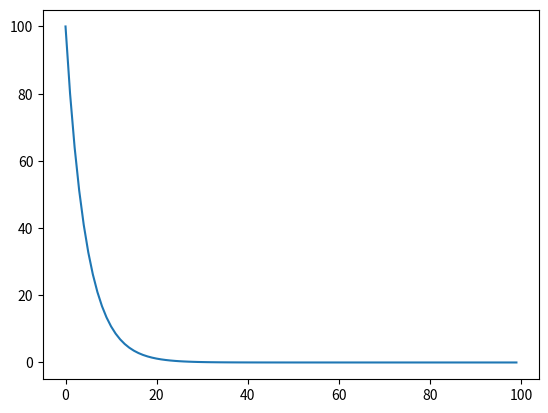

Write the Python code that produced this figure.
import math
import numpy as np
import matplotlib.pyplot as plt

def graph(func, x_range):
   x = np.arange(*x_range)
   y = func(x)
   plt.plot(x, y)

graph(lambda x: 100*(np.power(0.8, x)), (0,100))